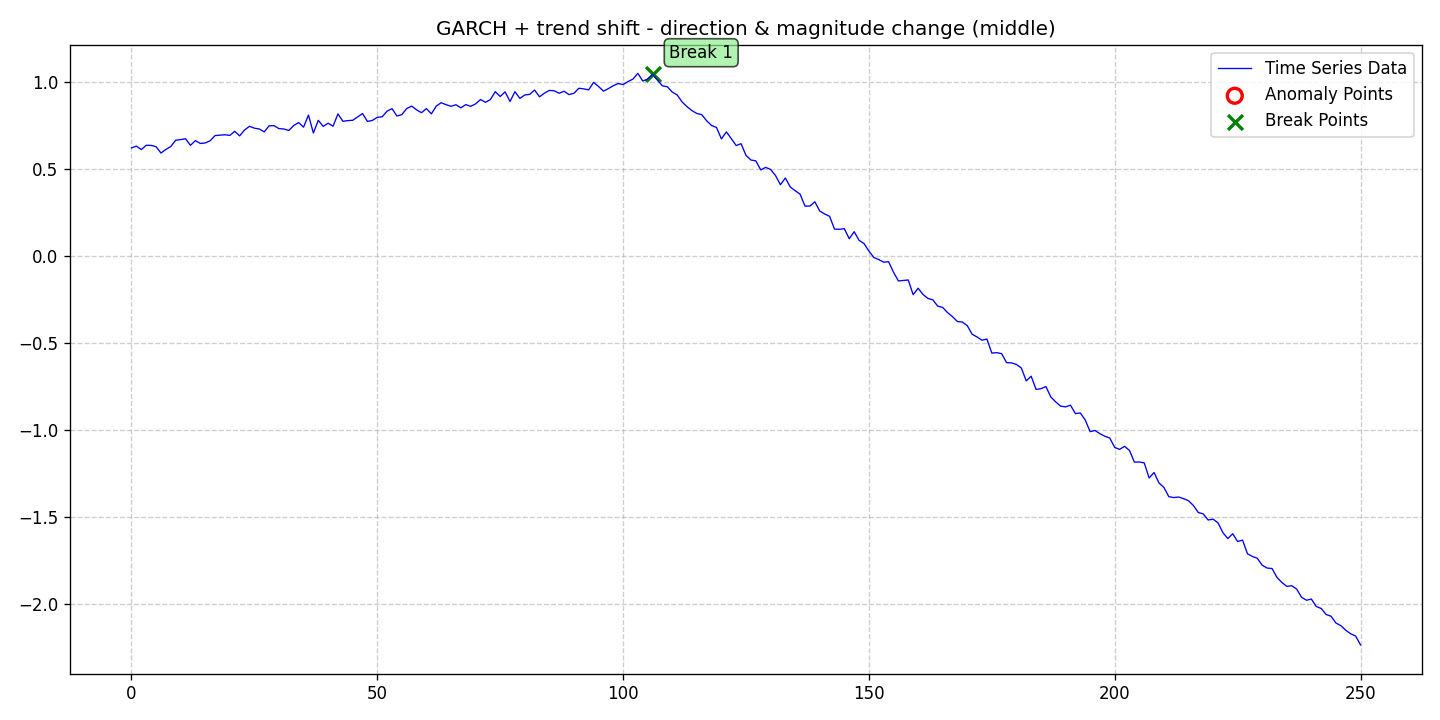

Source data for this figure (header and first rows):
date, data, stationary, det_lin_up, det_lin_down, det_quad, det_cubic, det_exp, det_damped, stoc_trend, volatility, single_seas, multiple_seas, point_anom_single, point_anom_multi, collect_anom, context_anom, mean_shift, var_shift, trend_shift, point_anom_count, point_anom_location, point_anom_point, collect_anom_count
2020-01-01, 0.6191, 0, 0, 0, 0, 0, 0, 0, 0, 1, 0, 0, 0, 0, 0, 0, 0, 0, 1, 0, none, , 0
2020-01-02, 0.6293, 0, 0, 0, 0, 0, 0, 0, 0, 1, 0, 0, 0, 0, 0, 0, 0, 0, 1, 0, none, , 0
2020-01-03, 0.6098, 0, 0, 0, 0, 0, 0, 0, 0, 1, 0, 0, 0, 0, 0, 0, 0, 0, 1, 0, none, , 0
2020-01-04, 0.6341, 0, 0, 0, 0, 0, 0, 0, 0, 1, 0, 0, 0, 0, 0, 0, 0, 0, 1, 0, none, , 0
2020-01-05, 0.6336, 0, 0, 0, 0, 0, 0, 0, 0, 1, 0, 0, 0, 0, 0, 0, 0, 0, 1, 0, none, , 0
2020-01-06, 0.6262, 0, 0, 0, 0, 0, 0, 0, 0, 1, 0, 0, 0, 0, 0, 0, 0, 0, 1, 0, none, , 0
2020-01-07, 0.5896, 0, 0, 0, 0, 0, 0, 0, 0, 1, 0, 0, 0, 0, 0, 0, 0, 0, 1, 0, none, , 0
2020-01-08, 0.6103, 0, 0, 0, 0, 0, 0, 0, 0, 1, 0, 0, 0, 0, 0, 0, 0, 0, 1, 0, none, , 0
2020-01-09, 0.6271, 0, 0, 0, 0, 0, 0, 0, 0, 1, 0, 0, 0, 0, 0, 0, 0, 0, 1, 0, none, , 0
2020-01-10, 0.6634, 0, 0, 0, 0, 0, 0, 0, 0, 1, 0, 0, 0, 0, 0, 0, 0, 0, 1, 0, none, , 0
2020-01-11, 0.6668, 0, 0, 0, 0, 0, 0, 0, 0, 1, 0, 0, 0, 0, 0, 0, 0, 0, 1, 0, none, , 0
2020-01-12, 0.6719, 0, 0, 0, 0, 0, 0, 0, 0, 1, 0, 0, 0, 0, 0, 0, 0, 0, 1, 0, none, , 0
2020-01-13, 0.6339, 0, 0, 0, 0, 0, 0, 0, 0, 1, 0, 0, 0, 0, 0, 0, 0, 0, 1, 0, none, , 0
2020-01-14, 0.6609, 0, 0, 0, 0, 0, 0, 0, 0, 1, 0, 0, 0, 0, 0, 0, 0, 0, 1, 0, none, , 0
2020-01-15, 0.6448, 0, 0, 0, 0, 0, 0, 0, 0, 1, 0, 0, 0, 0, 0, 0, 0, 0, 1, 0, none, , 0
2020-01-16, 0.6475, 0, 0, 0, 0, 0, 0, 0, 0, 1, 0, 0, 0, 0, 0, 0, 0, 0, 1, 0, none, , 0
2020-01-17, 0.6601, 0, 0, 0, 0, 0, 0, 0, 0, 1, 0, 0, 0, 0, 0, 0, 0, 0, 1, 0, none, , 0
2020-01-18, 0.6899, 0, 0, 0, 0, 0, 0, 0, 0, 1, 0, 0, 0, 0, 0, 0, 0, 0, 1, 0, none, , 0
2020-01-19, 0.6921, 0, 0, 0, 0, 0, 0, 0, 0, 1, 0, 0, 0, 0, 0, 0, 0, 0, 1, 0, none, , 0
2020-01-20, 0.6945, 0, 0, 0, 0, 0, 0, 0, 0, 1, 0, 0, 0, 0, 0, 0, 0, 0, 1, 0, none, , 0
2020-01-21, 0.6907, 0, 0, 0, 0, 0, 0, 0, 0, 1, 0, 0, 0, 0, 0, 0, 0, 0, 1, 0, none, , 0
2020-01-22, 0.7143, 0, 0, 0, 0, 0, 0, 0, 0, 1, 0, 0, 0, 0, 0, 0, 0, 0, 1, 0, none, , 0
2020-01-23, 0.6883, 0, 0, 0, 0, 0, 0, 0, 0, 1, 0, 0, 0, 0, 0, 0, 0, 0, 1, 0, none, , 0
2020-01-24, 0.7216, 0, 0, 0, 0, 0, 0, 0, 0, 1, 0, 0, 0, 0, 0, 0, 0, 0, 1, 0, none, , 0
2020-01-25, 0.7431, 0, 0, 0, 0, 0, 0, 0, 0, 1, 0, 0, 0, 0, 0, 0, 0, 0, 1, 0, none, , 0
2020-01-26, 0.7324, 0, 0, 0, 0, 0, 0, 0, 0, 1, 0, 0, 0, 0, 0, 0, 0, 0, 1, 0, none, , 0
2020-01-27, 0.7276, 0, 0, 0, 0, 0, 0, 0, 0, 1, 0, 0, 0, 0, 0, 0, 0, 0, 1, 0, none, , 0
2020-01-28, 0.7108, 0, 0, 0, 0, 0, 0, 0, 0, 1, 0, 0, 0, 0, 0, 0, 0, 0, 1, 0, none, , 0
2020-01-29, 0.746, 0, 0, 0, 0, 0, 0, 0, 0, 1, 0, 0, 0, 0, 0, 0, 0, 0, 1, 0, none, , 0
2020-01-30, 0.7468, 0, 0, 0, 0, 0, 0, 0, 0, 1, 0, 0, 0, 0, 0, 0, 0, 0, 1, 0, none, , 0
2020-01-31, 0.7296, 0, 0, 0, 0, 0, 0, 0, 0, 1, 0, 0, 0, 0, 0, 0, 0, 0, 1, 0, none, , 0
2020-02-01, 0.7277, 0, 0, 0, 0, 0, 0, 0, 0, 1, 0, 0, 0, 0, 0, 0, 0, 0, 1, 0, none, , 0
2020-02-02, 0.7189, 0, 0, 0, 0, 0, 0, 0, 0, 1, 0, 0, 0, 0, 0, 0, 0, 0, 1, 0, none, , 0
2020-02-03, 0.7476, 0, 0, 0, 0, 0, 0, 0, 0, 1, 0, 0, 0, 0, 0, 0, 0, 0, 1, 0, none, , 0
2020-02-04, 0.7647, 0, 0, 0, 0, 0, 0, 0, 0, 1, 0, 0, 0, 0, 0, 0, 0, 0, 1, 0, none, , 0
2020-02-05, 0.7382, 0, 0, 0, 0, 0, 0, 0, 0, 1, 0, 0, 0, 0, 0, 0, 0, 0, 1, 0, none, , 0
2020-02-06, 0.8075, 0, 0, 0, 0, 0, 0, 0, 0, 1, 0, 0, 0, 0, 0, 0, 0, 0, 1, 0, none, , 0
2020-02-07, 0.7047, 0, 0, 0, 0, 0, 0, 0, 0, 1, 0, 0, 0, 0, 0, 0, 0, 0, 1, 0, none, , 0
2020-02-08, 0.7773, 0, 0, 0, 0, 0, 0, 0, 0, 1, 0, 0, 0, 0, 0, 0, 0, 0, 1, 0, none, , 0
2020-02-09, 0.7427, 0, 0, 0, 0, 0, 0, 0, 0, 1, 0, 0, 0, 0, 0, 0, 0, 0, 1, 0, none, , 0
2020-02-10, 0.7607, 0, 0, 0, 0, 0, 0, 0, 0, 1, 0, 0, 0, 0, 0, 0, 0, 0, 1, 0, none, , 0
2020-02-11, 0.7437, 0, 0, 0, 0, 0, 0, 0, 0, 1, 0, 0, 0, 0, 0, 0, 0, 0, 1, 0, none, , 0
2020-02-12, 0.8143, 0, 0, 0, 0, 0, 0, 0, 0, 1, 0, 0, 0, 0, 0, 0, 0, 0, 1, 0, none, , 0
2020-02-13, 0.7717, 0, 0, 0, 0, 0, 0, 0, 0, 1, 0, 0, 0, 0, 0, 0, 0, 0, 1, 0, none, , 0
2020-02-14, 0.7757, 0, 0, 0, 0, 0, 0, 0, 0, 1, 0, 0, 0, 0, 0, 0, 0, 0, 1, 0, none, , 0
2020-02-15, 0.7776, 0, 0, 0, 0, 0, 0, 0, 0, 1, 0, 0, 0, 0, 0, 0, 0, 0, 1, 0, none, , 0
2020-02-16, 0.7966, 0, 0, 0, 0, 0, 0, 0, 0, 1, 0, 0, 0, 0, 0, 0, 0, 0, 1, 0, none, , 0
2020-02-17, 0.8163, 0, 0, 0, 0, 0, 0, 0, 0, 1, 0, 0, 0, 0, 0, 0, 0, 0, 1, 0, none, , 0
2020-02-18, 0.771, 0, 0, 0, 0, 0, 0, 0, 0, 1, 0, 0, 0, 0, 0, 0, 0, 0, 1, 0, none, , 0
2020-02-19, 0.7768, 0, 0, 0, 0, 0, 0, 0, 0, 1, 0, 0, 0, 0, 0, 0, 0, 0, 1, 0, none, , 0
2020-02-20, 0.7947, 0, 0, 0, 0, 0, 0, 0, 0, 1, 0, 0, 0, 0, 0, 0, 0, 0, 1, 0, none, , 0
2020-02-21, 0.7977, 0, 0, 0, 0, 0, 0, 0, 0, 1, 0, 0, 0, 0, 0, 0, 0, 0, 1, 0, none, , 0
2020-02-22, 0.8301, 0, 0, 0, 0, 0, 0, 0, 0, 1, 0, 0, 0, 0, 0, 0, 0, 0, 1, 0, none, , 0
2020-02-23, 0.8443, 0, 0, 0, 0, 0, 0, 0, 0, 1, 0, 0, 0, 0, 0, 0, 0, 0, 1, 0, none, , 0
2020-02-24, 0.8021, 0, 0, 0, 0, 0, 0, 0, 0, 1, 0, 0, 0, 0, 0, 0, 0, 0, 1, 0, none, , 0
2020-02-25, 0.8103, 0, 0, 0, 0, 0, 0, 0, 0, 1, 0, 0, 0, 0, 0, 0, 0, 0, 1, 0, none, , 0
2020-02-26, 0.8454, 0, 0, 0, 0, 0, 0, 0, 0, 1, 0, 0, 0, 0, 0, 0, 0, 0, 1, 0, none, , 0
2020-02-27, 0.859, 0, 0, 0, 0, 0, 0, 0, 0, 1, 0, 0, 0, 0, 0, 0, 0, 0, 1, 0, none, , 0
2020-02-28, 0.8372, 0, 0, 0, 0, 0, 0, 0, 0, 1, 0, 0, 0, 0, 0, 0, 0, 0, 1, 0, none, , 0
2020-02-29, 0.8213, 0, 0, 0, 0, 0, 0, 0, 0, 1, 0, 0, 0, 0, 0, 0, 0, 0, 1, 0, none, , 0
... 191 more rows
